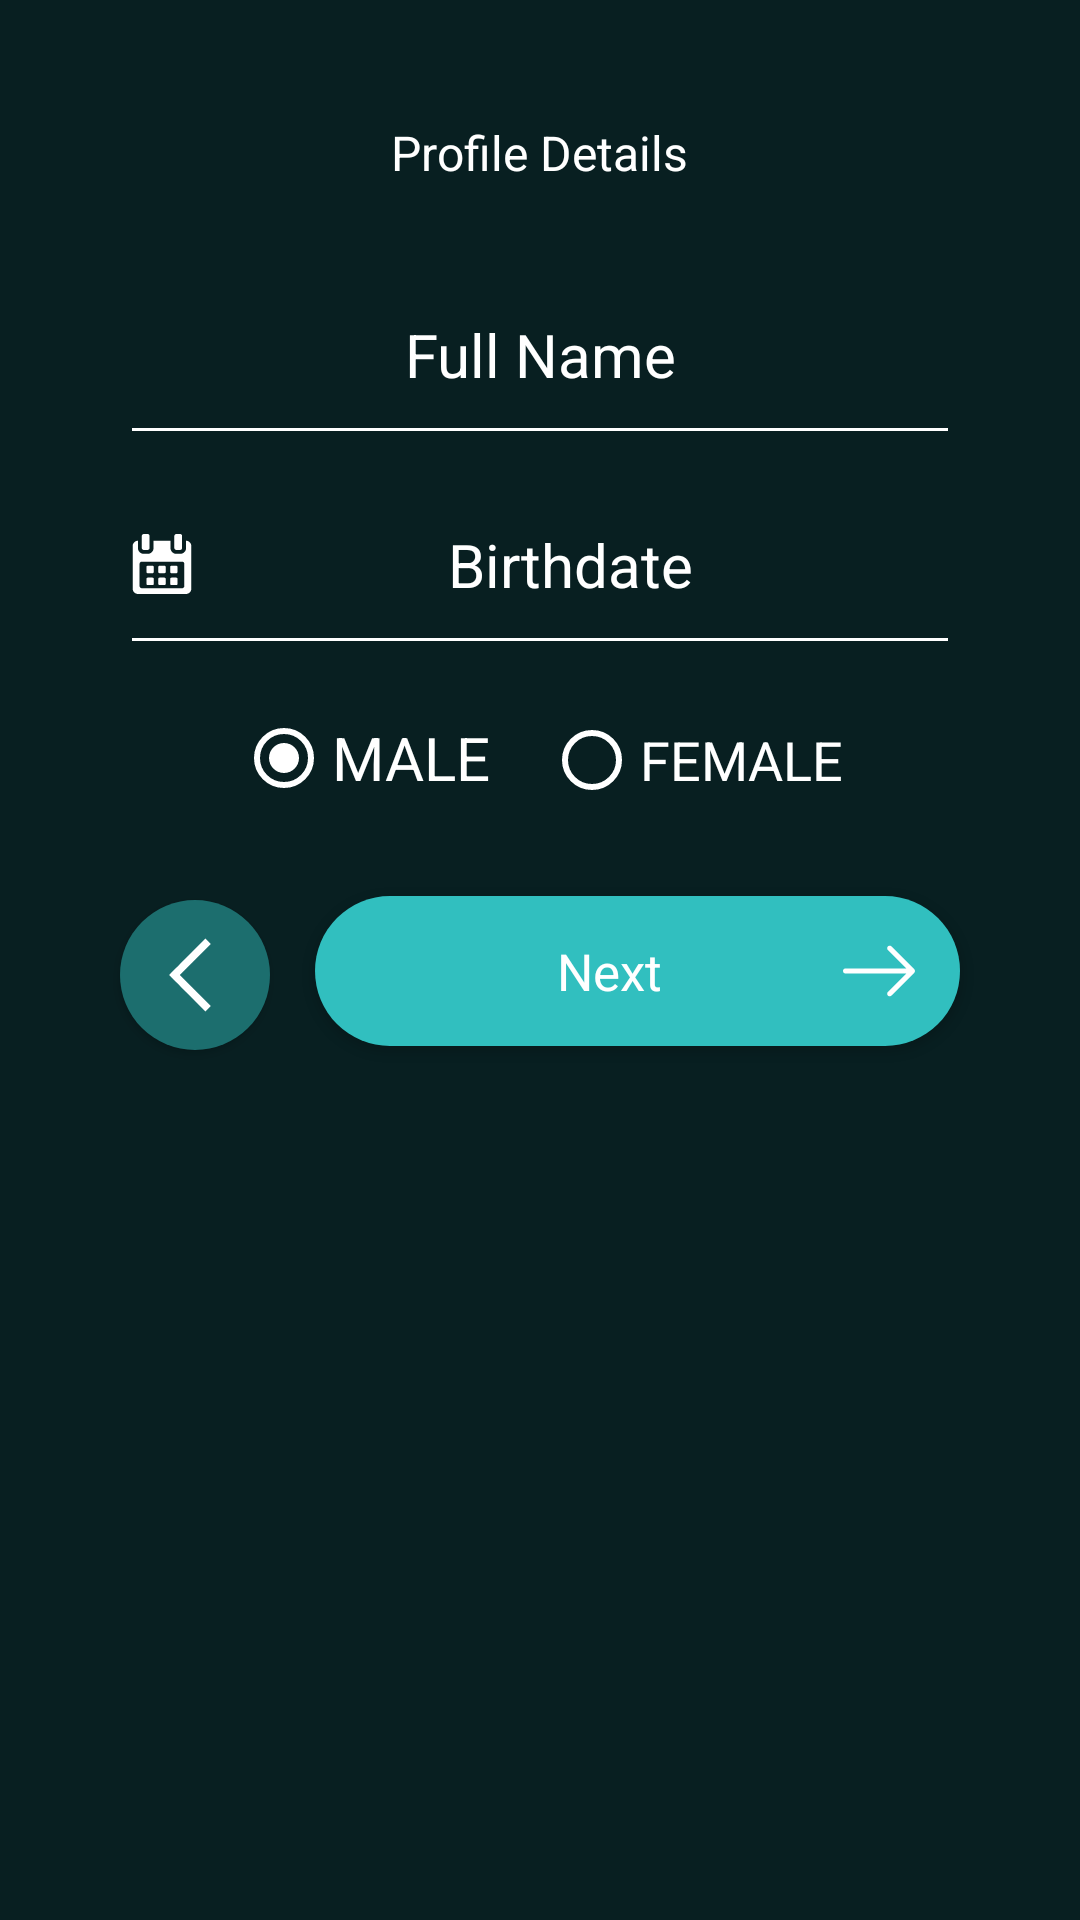

Here is an Android app screen rendered from its layout file. Give the layout XML and the strings, colors and styles it references.
<!-- AndroidManifest.xml: application theme AppTheme -->
<!-- res/layout/fragment_signup_step2.xml -->
<FrameLayout xmlns:android="http://schemas.android.com/apk/res/android"
    xmlns:tools="http://schemas.android.com/tools"
    android:layout_width="match_parent"
    android:layout_height="match_parent"
    tools:context="com.alpharelevant.idarenow.SignupStep2Fragment"
    android:background="@color/colorPrimary">


    <LinearLayout
        android:layout_width="match_parent"
        android:layout_height="match_parent"
        android:layout_alignParentLeft="true"
        android:layout_alignParentStart="true"
        android:layout_alignParentTop="true"
        android:orientation="vertical">

        <TextView
            android:layout_width="wrap_content"
            android:layout_height="wrap_content"
            android:layout_marginTop="40dp"
            android:text="Profile Details"
            android:textColor="@color/colorWhite"
            android:textSize="16sp"
            android:layout_marginBottom="20dp"
            android:layout_gravity="center"/>

        <EditText
            android:id="@+id/EdtxtSignupFullName"

            android:layout_width="match_parent"
            android:layout_height="70dp"
            android:layout_marginLeft="40dp"
            android:layout_marginRight="40dp"
            android:drawableLeft="@drawable/icon_person_selector"
            android:hint="Full Name"
            android:textColorHint="#FFF"
            android:textColor="@color/colorWhite"
            android:backgroundTint="@color/colorWhite"
            android:maxLength="50"
            android:maxLines="1"
            android:textAlignment="center"
            android:fontFamily="sans-serif"
            android:textSize="20sp"
            />

        <EditText
            android:id="@+id/EdtxtSignupBirthdate"
            android:layout_width="match_parent"
            android:layout_height="70dp"
            android:layout_marginLeft="40dp"
            android:layout_marginRight="40dp"
            android:backgroundTint="@color/colorWhite"
            android:inputType="none"
            android:drawableLeft="@drawable/icon_calendar_selector"
            android:fontFamily="sans-serif"
            android:hint="Birthdate"
            android:maxLength="20"
            android:maxLines="1"
            android:textAlignment="center"
            android:textColor="@color/colorWhite"
            android:textColorHint="#FFF"
            android:textSize="20dp" />


        <RadioGroup
            android:id="@+id/radioSex"
            android:layout_gravity="center"
            android:layout_width="wrap_content"
            android:layout_height="wrap_content"
            android:orientation="horizontal"
            android:layout_marginTop="15dp">

            <RadioButton
                android:id="@+id/radioSignupMale"
                android:layout_width="wrap_content"
                android:buttonTint="@color/colorWhite"
                android:layout_height="wrap_content"
                android:text="MALE"
                android:textSize="20sp"
                android:layout_marginRight="18dp"
                android:textColor="@color/colorWhite"
                android:checked="true" />

            <RadioButton
                android:id="@+id/radioSignupFemale"
                android:layout_width="wrap_content"
                android:layout_height="wrap_content"
                android:buttonTint="@color/colorWhite"
                android:text="FEMALE"
                android:textSize="18sp"
                android:textColor="@color/colorWhite"/>

        </RadioGroup>






    <LinearLayout
        android:layout_width="match_parent"
        android:layout_height="match_parent"
        android:orientation="horizontal">
    <Button
        android:id="@+id/btnSignupStep2Back"
        android:layout_width="50dp"
        android:layout_height="50dp"
        android:layout_marginLeft="40dp"
        android:layout_marginRight="15dp"
        android:layout_marginTop="30dp"
        android:background="@drawable/button_circle"
        android:drawableLeft="@drawable/ic_back_selector"
        android:drawableRight="@drawable/button_circle"
        android:paddingLeft="10dp"
        android:textAllCaps="false"
        android:textColor="#FFF"
        android:fontFamily="sans-serif"
        />

    <Button
        android:id="@+id/btnSignupStep2Next"
        android:layout_width="match_parent"
        android:layout_height="50dp"
        android:layout_marginRight="40dp"
        android:layout_marginTop="30dp"
        android:paddingLeft="20dp"
        android:background="@drawable/button_rounded"
        android:text="Next"
        android:drawableRight="@drawable/ic_next_selector"
        android:paddingRight="15dp"
        android:textAllCaps="false"
        android:textColor="#FFF"
        android:textSize="17sp"
        android:fontFamily="sans-serif"
        />
    </LinearLayout>
    </LinearLayout>
</FrameLayout>
<!-- resources referenced by this layout -->
<resources>
  <color name="colorPrimary">#081f21</color>
  <color name="colorWhite">#FFF</color>
  <!-- drawable button_circle (drawable) -->
  <?xml version="1.0" encoding="utf-8"?>
  <selector xmlns:android="http://schemas.android.com/apk/res/android">
      <item android:state_pressed="false">
          <shape android:shape="oval">
              <solid android:color="@color/colorSecondaryDark"/>
          </shape>
      </item>
      <item android:state_pressed="true">
          <shape android:shape="oval">
              <solid android:color="@color/colorSecondary"/>
          </shape>
      </item>
  </selector>
  <!-- drawable button_rounded (drawable) -->
  <?xml version="1.0" encoding="utf-8"?>
  <selector xmlns:android="http://schemas.android.com/apk/res/android">
      <item android:state_pressed="false">
          <shape android:shape="rectangle">
              <solid android:color="@color/colorSecondary" />
              
              <corners android:radius="40dp" />
          </shape>
      </item>
  
      <item android:state_pressed="true">
          <shape android:shape="rectangle">
              <corners android:radius="40dp" />
              <solid android:color="@color/colorSecondaryDark"/>
          </shape>
      </item>
  
  </selector>
  <!-- drawable ic_back_selector (drawable) -->
  <selector xmlns:android="http://schemas.android.com/apk/res/android">
      <item  android:drawable="@drawable/ic_back"/>
  </selector>
  <!-- drawable ic_next_selector (drawable) -->
  <selector xmlns:android="http://schemas.android.com/apk/res/android">
      <item android:drawable="@drawable/ic_next"/>
  </selector>
  <!-- drawable icon_calendar_selector (drawable) -->
  <selector xmlns:android="http://schemas.android.com/apk/res/android">
      <item android:drawable="@drawable/icon_calendar"/>
  </selector>
  <!-- drawable icon_person_selector (drawable) -->
  <selector xmlns:android="http://schemas.android.com/apk/res/android">
      <item android:drawable="@drawable/icon_person"/>
  </selector>
  <style name="AppTheme" parent="Theme.AppCompat.Light.NoActionBar">
          
          <item name="colorPrimaryDark">@color/colorPrimaryDark</item>
      </style>
  <color name="colorSecondaryDark">#1c6e6e</color>
  <color name="colorSecondary">#31bfbf</color>
  <!-- drawable ic_back (drawable) -->
  <vector xmlns:android="http://schemas.android.com/apk/res/android"
      android:width="30dp"
      android:height="30dp"
      android:viewportHeight="1600.0"
      android:viewportWidth="1600.0">
      <path
          android:fillColor="#FFFF"
          android:pathData="M675.4,462.2c-170.5,170.7 -315.8,316.5 -322.8,324.1l-12.8,13.7 13.8,14.8c7.6,8.1 152.9,153.9 322.8,324l309.1,309.2 48,-48 48,-48 -276,-276 -276,-276 276,-276 276,-276 -48,-48 -48,-48 -310.1,310.2z"
          android:strokeColor="#00000000" />
  </vector>
  <!-- drawable ic_next (drawable) -->
  <vector xmlns:android="http://schemas.android.com/apk/res/android"
      android:width="24dp"
      android:height="24dp"
      android:viewportHeight="31.49"
      android:viewportWidth="31.49">
      <path
          android:fillColor="#FFFF"
          android:pathData="M21.205,5.007c-0.429,-0.444 -1.143,-0.444 -1.587,0c-0.429,0.429 -0.429,1.143 0,1.571l8.047,8.047H1.111C0.492,14.626 0,15.118 0,15.737c0,0.619 0.492,1.127 1.111,1.127h26.554l-8.047,8.032c-0.429,0.444 -0.429,1.159 0,1.587c0.444,0.444 1.159,0.444 1.587,0l9.952,-9.952c0.444,-0.429 0.444,-1.143 0,-1.571L21.205,5.007z" />
  </vector>
  <!-- drawable icon_calendar: vector/xml drawable (drawable, 2474 chars, omitted) -->
  <color name="colorPrimaryDark">#081f21</color>
</resources>
